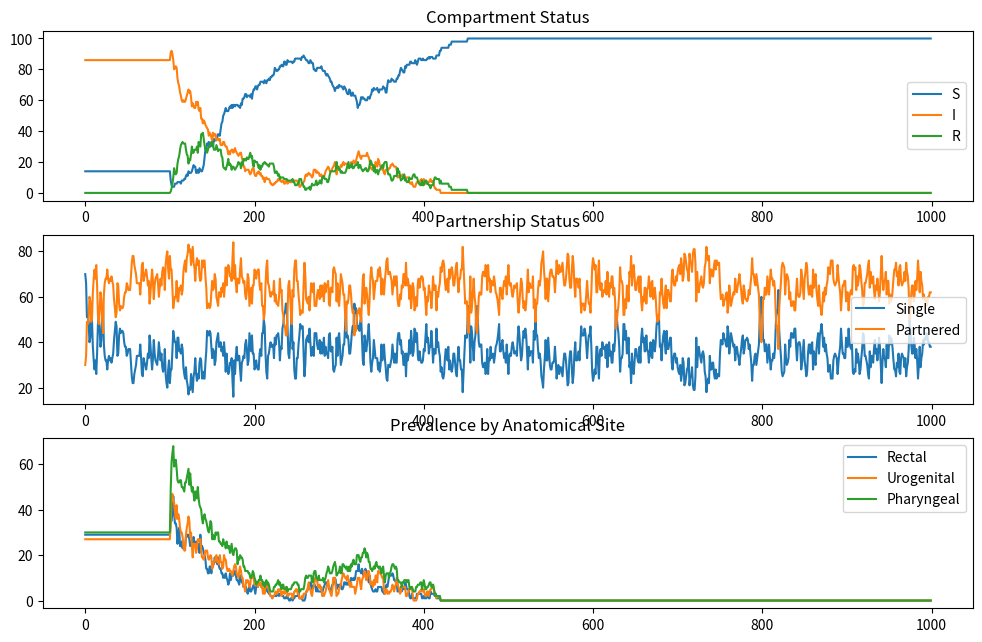

Python code for this plot:
# -*- coding: utf-8 -*-
"""
Created on Thu Aug  6 09:51:25 2020

[redacted]
"""

import math
import random
import matplotlib.pyplot as plt
from operator import attrgetter
import time
import pandas as pd
import numpy as np

plt.rcParams['figure.figsize'] = (12.0, 7.5)

#%%###########################################################################
##  SETUP THE PERSON CLASS
##############################################################################


# MAKE THE PERSON CLASS
class person:
    
    # Define the probability of the person causing a new infection
    def transmission_probability(self):
        return 0.8
    
    # Define method for calculating the duration of infection
    def duration_infectious(self):
        return random.expovariate(1/7)
    
    # Define methods for calculating the duration of a partnership
    def duration_partnership(self):
        return random.expovariate(1/7)
    
    # Define probability of getting partnered up
    def partnership_probability(self):
        return 0.1
    
    # Define partnership biasing
    def partnership_bias(self, available):
        return random.choice(available.index)


# Function for setting when somebody decides to get treatment
def seek_treatment(meta, t):
    meta["treatment"] = \
        meta.apply(lambda row: row.site0/(1 + np.exp(0.5*(14-(t-row.site0_t0))))    \
                   + row.site1/(1 + np.exp(1.5*(4-(t-row.site1_t0))))               \
                   + row.site2/(1 + 10*np.exp(0.05*(60-(t-row.site2_t0))))          \
                   > row.treatment_threshold,
                   axis=1)
    return meta

# Define method for calculating the duration of immunity
def duration_removed(meta):
    return random.expovariate(1/14)

# Define transmission 
trans_sites = [[1, 2, 3, 1],
               [1, 2, 3, 1],
               [1, 2, 3, 1]]


#%%###########################################################################
##  INITILISE A LIST OF PEOPLE
##############################################################################

# Initilise population metadata
start_sim = 100
n_people = 100
people = []
meta = pd.DataFrame(index = range(0, n_people), 
                    columns = ["age", 
                               "sex", 
                               "location",
                               "state",
                               "site0",
                               "site1",
                               "site2",
                               "site0_t0",
                               "site1_t0",
                               "site2_t0",
                               "treatment_threshold",
                               "recovery_time",
                               "partner",
                               "partner_t1",
                               "methods"])


# Fill in metadata matrix
for i in range(0, n_people):
    
    # Basic demography
    meta.at[i, "age"] = random.uniform(0, 100)
    meta.at[i, "sex"] = int(random.random() > 0.5)
    meta.at[i, "location"] = 1
    meta.at[i, "methods"] = person()
    
    # Infection status
    if random.random() > 0.1:
        # Set as infected
        meta.at[i, "state"] = "I"
        
        # Set treatment threshold
        meta.at[i, "treatment_threshold"] = random.random()
        
        # Set duration of infection
        
        # Decide on one anatomical site to start infection
        u = np.cumsum(np.random.random(3))
        u = np.min(np.where(u/u[2] > np.random.random()))
        site = [0, 0, 0]
        site[u] = 1
        meta.at[i, "site0"] = site[0]
        meta.at[i, "site1"] = site[1]
        meta.at[i, "site2"] = site[2]
        meta.at[i, "site0_t0"] = start_sim
        meta.at[i, "site1_t0"] = start_sim
        meta.at[i, "site2_t0"] = start_sim
    else:
        meta.at[i, "state"] = "S"
        meta.at[i, "site0"] = 0
        meta.at[i, "site1"] = 0
        meta.at[i, "site2"] = 0
        meta.at[i, "site0_t0"] = 0
        meta.at[i, "site1_t0"] = 0
        meta.at[i, "site2_t0"] = 0
        
    # Partnerships
    if random.random() < meta.at[i, "methods"].partnership_probability():
        
        # Work out who is available
        single = meta[pd.isna(meta["partner"])]
        if len(single) > 0:
            
            # Decide on a partner
            ii = meta.at[i, "methods"].partnership_bias(single)
            meta.at[i, "partner"] = ii
            meta.at[ii, "partner"] = i
            
            # Decide on the duration of their partnership
            dur = meta.at[i, "methods"].duration_partnership()
            meta.at[i, "partner_t1"] = dur
            meta.at[ii, "partner_t1"] = dur
            
# Check on metadata
# plt.hist(meta.age)
# plt.hist(meta.sex)
# plt.hist(meta.location)
# plt.hist(meta.state)
# plt.hist(meta.state_t1)  
# plt.hist(meta.partner)      


#%%###########################################################################
##  SIMULATE AN INFECTION PROCESS
##############################################################################

# For plotting
T = range(0, 1000, 1)
xt = pd.DataFrame(index = range(0, len(T)), 
                  columns = ["S", "I", "R", "single", "partnered", "site0", "site1", "site2"])

# Iterate over each time point
for t in T:
    
    # Check for expired partnerships
    breakups = meta[meta["partner_t1"] < t]
    if len(breakups) > 0:
        i = breakups.index
        meta.loc[i, "partner"] = pd.NA
        meta.loc[i, "partner_t1"] = pd.NA
    
    # Make new partnerships
    single = meta[pd.isna(meta["partner"])]
    for i in single.index:
        if random.random() < meta.at[i, "methods"].partnership_probability():
        
            # Decide on a partner
            ii = meta.at[i, "methods"].partnership_bias(single)
            meta.at[i, "partner"] = ii
            meta.at[ii, "partner"] = i
            
            # Decide on the duration of their partnership
            dur = meta.at[i, "methods"].duration_partnership()
            meta.at[i, "partner_t1"] = t + dur
            meta.at[ii, "partner_t1"] = t + dur
            
            # Update the singles list
            single = meta[pd.isna(meta["partner"])]
            if len(single) < 2:
                break
    
    
    # Simulate infections after burn in
    if t > start_sim:
        
        # Remove infections
        meta = seek_treatment(meta, t)
        recoveries = meta[meta["treatment"] == True]
        if len(recoveries) > 1:
            for ii in recoveries.index:
                meta.at[ii, "state"] = "R"
                meta.at[ii, "recovery_time"] = t + duration_removed(meta)
                meta.at[ii, "site0"] = 0
                meta.at[ii, "site1"] = 0
                meta.at[ii, "site2"] = 0
                meta.at[ii, "site0_t0"] = 0
                meta.at[ii, "site1_t0"] = 0
                meta.at[ii, "site2_t0"] = 0
        
        # Remove immunity
        waning = meta[(meta["recovery_time"] < t) & (meta["state"] == "R")]
        if len(waning) > 1:
            for ii in waning.index:
                meta.at[ii, "state"] = "S"
                meta.at[ii, "recovery_time"] = pd.NA
            
        # Cause new infection
        possible_infection = meta[(meta["state"] == "I") & (pd.isna(meta["partner"]) == False)]
        for i in possible_infection.index:
            
            # Set treatment threshold
            meta.at[i, "treatment_threshold"] = random.random()
            
            # Choose a new site for infection
            dist = np.matmul([meta.at[i, "site0"], meta.at[i, "site1"], meta.at[i, "site2"]], trans_sites).cumsum()
            dist = dist/dist[3]
            u = random.random()
            site = np.min(np.where(dist >= u))
            
            
            # Do the infection
            if site < 3:
                ii = meta.at[i, "partner"]
                meta.at[ii, "state"] = "I"
                if meta.at[ii, "site" + str(site)] == 0:
                    meta.at[ii, "site" + str(site)] = 1
                    meta.at[ii, "site" + str(site) + "_t0"] = t
        
                
    #how long go for
    #prop sympo
    #treatment seeking
    
    
    # Updat plot vector
    xt.loc[t] = [sum(meta["state"]=="S"), 
                 sum(meta["state"]=="I"), 
                 sum(meta["state"]=="R"),
                 sum(pd.isna(meta["partner"])), 
                 n_people - sum(pd.isna(meta["partner"])),
                 sum(meta["site0"] == 1),
                 sum(meta["site1"] == 1),
                 sum(meta["site2"] == 1)]
    
    
# Make a plot
fig, ax = plt.subplots(3)
ax[0].plot(T, xt["S"], label = "S")
ax[0].plot(T, xt["I"], label = "I")
ax[0].plot(T, xt["R"], label = "R")
ax[0].set_title("Compartment Status")
ax[0].legend()

ax[1].plot(T, xt["single"], label = "Single")
ax[1].plot(T, xt["partnered"], label = "Partnered")
ax[1].set_title("Partnership Status")
ax[1].legend()

ax[2].plot(T, xt["site0"], label = "Rectal")
ax[2].plot(T, xt["site1"], label = "Urogenital")
ax[2].plot(T, xt["site2"], label = "Pharyngeal")
ax[2].set_title("Prevalence by Anatomical Site")
ax[2].legend()
                
            






#%%









